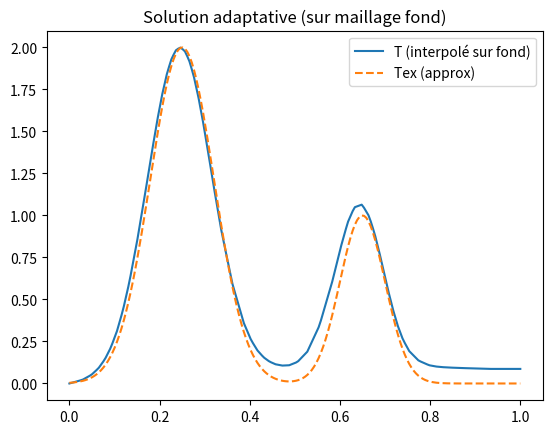
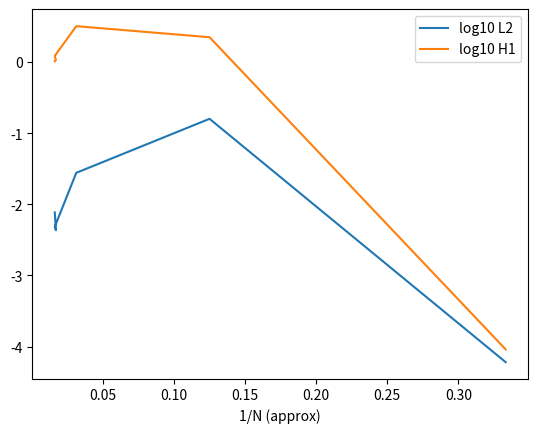
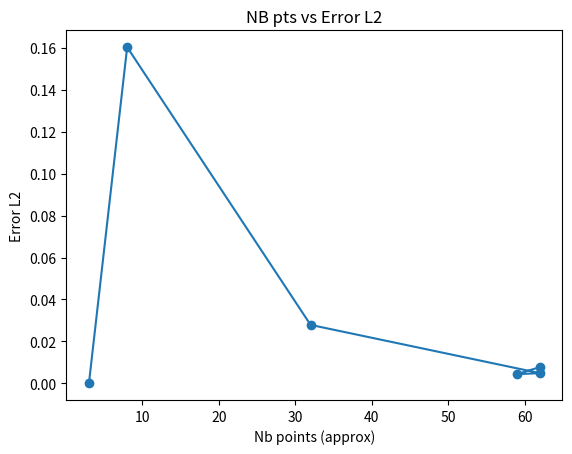

Write the Python code that produced these figures, in order.
import math
import numpy as np
import matplotlib.pyplot as plt
import sys

def adrs_fct(n, x, xmin, xmax):
    """
    Calcule une solution exacte / terme source d'exemple (Tex) et,
    si souhaité, un terme source F analytique.
    Ici Tex est une somme de deux pics gaussiens (comme dans votre code).
    Retour : Tex (taille n)
    """
    Tex = np.zeros(n)
    for j in range(n):
        Tex[j] = 2*np.exp(-100*(x[j]-(xmax+xmin)*0.25)**2) + np.exp(-200*(x[j]-(xmax+xmin)*0.65)**2)
    return Tex

def metric_fct(n, x, u, err, hmin, hmax):
    """
    Calcule une métrique locale à partir d'une estimation du 'Hessien' (ici
    discrétisation 1D) de u. On renvoie hloc (taille n) et metric (1/h^2).
    - u: vecteur nodal de la fonction (par ex la solution ou Tex)
    - x: coordonnées nodales
    - err: tolérance d'erreur souhaitée (contrôle de la métrique)
    """
    metric = np.zeros(n)
    # calcul discrétisé d'une estimation du second ordre (Txx)
    for j in range(1, n-1):
        # approximation Txx centrée adaptée à maillage non uniforme
        dx_plus = x[j+1] - x[j]
        dx_minus = x[j] - x[j-1]
        # formule adaptée au maillage non uniforme (approx second derivative)
        a = 2.0 / (dx_minus * (dx_minus + dx_plus))
        b = -2.0 / (dx_minus * dx_plus)
        c = 2.0 / (dx_plus * (dx_minus + dx_plus))
        Txx = a * u[j-1] + b * u[j] + c * u[j+1]
        metric[j] = max(1.0 / hmax**2, min(1.0 / hmin**2, abs(Txx) / max(err, 1e-16)))
    # bords : prolongation
    metric[0] = metric[1]
    metric[-1] = metric[-2]
    # lissage simple (moyenne)
    for j in range(0, n-1):
        metric[j] = 0.5*(metric[j] + metric[j+1])
    metric[-1] = metric[-2]
    hloc = np.sqrt(1.0 / metric)
    # s'assurer bornes
    hloc = np.minimum(np.maximum(hloc, hmin), hmax)
    return hloc, metric

def mesh_fct(xmin, xmax, hloc, hmin, hmax):
    """
    Construit un nouveau maillage xnew à partir de hloc (taille Nprev).
    Principe : on parcourt l'intervalle en ajoutant des pas = hloc_interpolé.
    Retour : xnew (liste)
    """
    xnew = [xmin]
    # interpolation continue de hloc sur l'espace courant
    # pour produire un pas local, on utilise une interpolation linéaire de hloc en fonction de x
    # on crée d'abord une fonction d'interpolation simple
    Nloc = len(hloc)
    x_nodes = np.linspace(xmin, xmax, Nloc)
    while xnew[-1] < xmax - 1e-12:
        curr = xnew[-1]
        # trouver position dans x_nodes pour interp de h
        idx = np.searchsorted(x_nodes, curr) - 1
        if idx < 0:
            idx = 0
        if idx >= Nloc-1:
            idx = Nloc-2
        xL = x_nodes[idx]; xR = x_nodes[idx+1]
        w = 0.0 if (xR == xL) else (curr - xL)/(xR - xL)
        hloc_curr = (1-w)*hloc[idx] + w*hloc[idx+1]
        hloc_curr = min(max(hloc_curr, hmin), hmax)
        nxt = min(xmax, curr + hloc_curr)
        # protéger contre stagnation numérique
        if nxt <= curr + 1e-12:
            nxt = curr + hmin
            if nxt > xmax:
                nxt = xmax
        xnew.append(nxt)
        if len(xnew) > 1000000:
            raise RuntimeError("Trop de points dans le nouveau maillage (boucle infinie).")
    return np.array(xnew)

# -------------------------
# Paramètres physiques / num
# -------------------------
iplot=0

K = 0.01     # Diffusion coefficient
xmin = 0.0
xmax = 1.0
Time = 10.0  # Integration time

V = 1.0
lamda = 1.0

# mesh adaptation param
niter_refinement = 30      # niter different calculations
hmin = 0.01
hmax = 0.15
err = 0.03

# NUMERICAL PARAMETERS
NX = 3    # Number of grid points : initialization
NT = 100000   # Number of time steps max
ifre = 1000000  # plot every ifre time iterations
eps = 0.001     # relative convergence ratio

errorL2 = np.zeros((niter_refinement))
errorH1 = np.zeros((niter_refinement))
itertab = np.zeros((niter_refinement))
hloc = np.ones((NX))*hmax

NX_background = 200
background_mesh = np.linspace(xmin, xmax, NX_background)
Tbacknew = []

itera = 0
NX0 = 0

# initial mesh (3 points)
x = np.linspace(xmin, xmax, NX)
T = np.zeros(NX)

while (abs(NX0 - NX) > 2 and itera < niter_refinement-1) or itera == 0:
    itera += 1
    itertab[itera] = 1.0 / max(1, NX)

    iplot = itera-2

    # si on est en début d'itération, on a déjà x,T; sinon le bloc adaptation mettra à jour
    # Calcul Tex (solution exacte / target) et éventuellement F
    Tex = adrs_fct(NX, x, xmin, xmax)

    # Estimation du pas de temps dt CFL-like basé sur le maillage courant
    dt = 1.e30
    for j in range(1, NX-1):
        Tx = (Tex[j+1] - Tex[j-1])/(x[j+1] - x[j-1])
        Txip1 = (Tex[j+1] - Tex[j])/(x[j+1] - x[j])
        Txim1 = (Tex[j] - Tex[j-1])/(x[j] - x[j-1])
        Txx = (Txip1 - Txim1)/(0.5*(x[j+1]+x[j]) - 0.5*(x[j]+x[j-1]))
        Ftemp = V*Tx - K*Txx + lamda*Tex[j]
        dt = min(dt, 0.5*(x[j+1] - x[j-1])**2/(V*abs(x[j+1] - x[j-1]) + 4*K + abs(Ftemp)*(x[j+1] - x[j-1])**2))

    print('iter global', itera, 'NX=', NX, 'Dt=', dt)

    # time stepping to compute approximate solution T on mesh x
    # --- initial condition: T is zero already
    n = 0
    res = 1.0
    res0 = 1.0
    t = 0.0
    rest = []

    # pre-allocation
    RHS = np.zeros(NX)
    metric = np.ones(NX)
    hloc = np.ones(NX) * (hmax*0.5)

    # compute forcing F from Tex to drive the problem (same as before)
    F = np.zeros(NX)
    for j in range(1, NX-1):
        Tx = (Tex[j+1] - Tex[j-1])/(x[j+1] - x[j-1])
        Txip1 = (Tex[j+1] - Tex[j])/(x[j+1] - x[j])
        Txim1 = (Tex[j] - Tex[j-1])/(x[j] - x[j-1])
        Txx = (Txip1 - Txim1)/(0.5*(x[j+1]+x[j]) - 0.5*(x[j]+x[j-1]))
        F[j] = V*Tx - K*Txx + lamda*Tex[j]

    # boucle de temps (simple Euler explicite incrémental tel que dans votre code)
    while (n < NT and (res/res0 > eps or n == 0) and t < Time):
        n += 1
        t += dt
        res = 0.0
        for j in range(1, NX-1):
            visnum = 0.5*(0.5*(x[j+1] + x[j]) - 0.5*(x[j] + x[j-1]))*abs(V)
            xnu = K + visnum
            Tx = (T[j+1] - T[j-1])/(x[j+1] - x[j-1])
            Txip1 = (T[j+1] - T[j])/(x[j+1] - x[j])
            Txim1 = (T[j] - T[j-1])/(x[j] - x[j-1])
            Txx = (Txip1 - Txim1)/(0.5*(x[j+1]+x[j]) - 0.5*(x[j]+x[j-1]))
            RHS[j] = dt * (-V*Tx + xnu*Txx - lamda*T[j] + F[j])
            # métrique locale provisoire basée sur Txx (sera recalc par metric_fct)
            metric[j] = min(1.0/hmin**2, max(1.0/hmax**2, abs(Txx)/err))
            res += abs(RHS[j])

        metric[0] = metric[1]
        metric[-1] = metric[-2]
        for j in range(0, NX-1):
            metric[j] = 0.5*(metric[j] + metric[j+1])
        metric[-1] = metric[-2]
        hloc = np.sqrt(1.0 / metric)
        # borne hloc
        hloc = np.minimum(np.maximum(hloc, hmin), hmax)

        for j in range(1, NX-1):
            T[j] += RHS[j]
            RHS[j] = 0.0
        # condition au bord (Neumann 0)
        T[-1] = T[-2]

        if n == 1:
            res0 = max(res, 1e-16)
        rest.append(res)

        if (n % ifre == 0) or (res/res0 < eps):
            print('  time-iter=', n, 'residual=', res)

    # interpolation de la solution sur le maillage de fond
    Tbackold = np.array(Tbacknew) if len(Tbacknew) else np.array([])
    Tbacknew = []
    # on interpole linéairement T(x) sur background_mesh
    for xb in background_mesh:
        # trouver interval
        if xb <= x[0]:
            Tbacknew.append(T[0])
        elif xb >= x[-1]:
            Tbacknew.append(T[-1])
        else:
            idx = np.searchsorted(x, xb) - 1
            if idx < 0: idx = 0
            if idx >= len(x)-1: idx = len(x)-2
            xL = x[idx]; xR = x[idx+1]
            w = (xb - xL)/(xR - xL)
            Tbacknew.append((1-w)*T[idx] + w*T[idx+1])
    Tbacknew = np.array(Tbacknew)

    if Tbackold.size == Tbacknew.size and Tbackold.size>0:
        cauchy = np.sum(np.abs(Tbacknew - Tbackold))
        print("  Cauchy norm on background mesh = ", cauchy)

    # Calcul d'erreurs L2/H1 approchées
    errL2h = 0.0
    errH1h = 0.0
    for j in range(1, NX-1):
        Texx = (Tex[j+1] - Tex[j-1])/(x[j+1] - x[j-1])
        Tx = (T[j+1] - T[j-1])/(x[j+1] - x[j-1])
        celllen = (0.5*(x[j+1]+x[j]) - 0.5*(x[j]+x[j-1]))
        errL2h += celllen * (T[j] - Tex[j])**2
        errH1h += celllen * (Tx - Texx)**2

    errorL2[itera] = errL2h
    errorH1[itera] = errL2h + errH1h
    print('  norm error L2, H1=', errL2h, errH1h)
    print('----------------------------------')

    # --- mesh adaptation étape : calcul métrique plus robuste à partir de Tex (ou T)
    # On calcule hloc à partir de Tex (pour guider adaptation vers la "vérité")
    hloc_calc, metric_calc = metric_fct(NX, x, Tex, err, hmin, hmax)

    # génère un nouveau maillage xnew à partir de hloc_calc
    xnew = mesh_fct(xmin, xmax, hloc_calc, hmin, hmax)
    # Interpoler T sur le nouveau maillage (initialisation pour prochaine itération)
    nnew = len(xnew)
    Tnew = np.zeros(nnew)
    for i in range(nnew):
        xi = xnew[i]
        if xi <= x[0]:
            Tnew[i] = T[0]
        elif xi >= x[-1]:
            Tnew[i] = T[-1]
        else:
            idx = np.searchsorted(x, xi) - 1
            if idx < 0: idx = 0
            if idx >= len(x)-1: idx = len(x)-2
            xL = x[idx]; xR = x[idx+1]
            w = (xi - xL)/(xR - xL)
            Tnew[i] = (1-w)*T[idx] + w*T[idx+1]

    NX0 = NX
    NX = nnew
    x = xnew.copy()
    T = Tnew.copy()

# Fin de la boucle d'adaptation
# affichages finaux
plt.figure()
plt.plot(background_mesh, Tbacknew, label='T (interpolé sur fond)')
# tracer la dernière Tex interpolée sur background pour comparaison
Tex_bg = np.array([adrs_fct(2, np.array([xb,xb]), xmin, xmax)[0] for xb in background_mesh]) # hack: adrs_fct renvoie un tableau; on reprend valeur
plt.plot(background_mesh, Tex_bg, label='Tex (approx)', linestyle='--')
plt.legend()
plt.title('Solution adaptative (sur maillage fond)')
plt.show()

# curve erreurs
valid_range = range(1, itera+1)
plt.figure()
plt.plot(itertab[1:itera+1], np.log10(errorL2[1:itera+1]), label='log10 L2')
plt.plot(itertab[1:itera+1], np.log10(errorH1[1:itera+1]), label='log10 H1')
plt.xlabel('1/N (approx)')
plt.legend()
plt.show()

# scatter NB pts vs Error
plt.figure()
plt.plot(1/itertab[1:itera+1], errorL2[1:itera+1], marker='o')
plt.xlabel('Nb points (approx)')
plt.ylabel('Error L2')
plt.title('NB pts vs Error L2')
plt.show()
